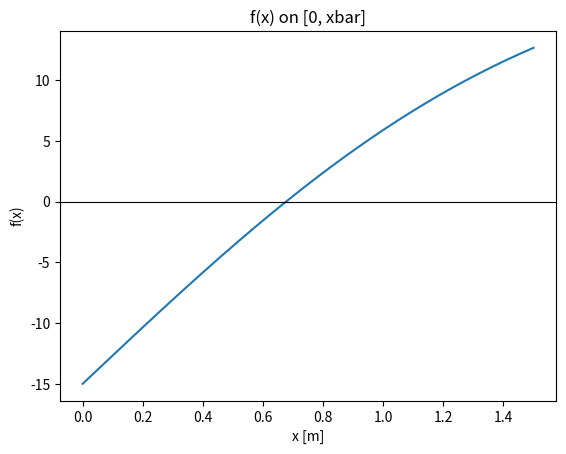

The script that saved this image:
import numpy as np
from scipy.integrate import quad 
import matplotlib.pyplot as plt
import math
import numpy as np
from scipy.special import erf

def driver():
    #problem 1 
    f1 = lambda x: -16 + 6*x + 12/x          # x* = 2
    f2 = lambda x: (2/3)*x + 1/x**2          # x* = 3**(1/3)
    f3 = lambda x: 12/(1 + x)                # x* = 3
    x = [1.7, 1.5, 2.7]
    tol = 10**-10
    Nmax = 100

    # [xstar, ier, i, xitter] = fixedpt(f1, x[0], tol, Nmax)
    # xitter_new = np.trim_zeros(xitter, 'b')
    # print(xitter_new)
    # alpha1 = np.log(abs((xitter[i - 2] - xstar) / (xitter[i - 3] - xstar)))/np.log(abs((xitter[i - 3] - xstar) / (xitter[i - 4] - xstar)))
    # print("this is alpha for f1: ", alpha1)


    [xstar, ier, i, xitter] = fixedpt(f2, x[1], tol, Nmax)
    xitter = np.trim_zeros(xitter, 'b')
    print(xitter)
    alpha2 = np.log(abs((xitter[3] - xstar) / (xitter[2] - xstar)))/np.log(abs((xitter[2] - xstar) / (xitter[1] - xstar)))
    print("this is alpha for f2: ", alpha2)

    foundlambda = findlambda(xitter, 3**(1/3), alpha2)
    print("this is the lambda for part b: ", foundlambda)


    [xstar, ier, i, xitter] = fixedpt(f3, x[2], tol, Nmax)
    xitter = np.trim_zeros(xitter, 'b')
    print(xitter)
    alpha3 = np.log(abs((xitter[27] - xstar) / (xitter[26] - xstar)))/np.log(abs((xitter[26] - xstar) / (xitter[25] - xstar)))
    print("this is alpha for f3: ", alpha3)

    foundlambda = findlambda(xitter, 3, alpha3)
    print("this is the lambda for part c: ", foundlambda)

    # problem 2


    # Constants
    Ti = 20.0          # initial soil temp [C]
    Ts = -15.0         # surface temp during cold snap [C]
    alpha = 0.138e-6   # thermal conductivity [m^2/s]
    t = 60 * 86400     # 60 days in seconds
    a = 0
    tol = 10**-13

    # f(x) = T(x,t) 
    f = lambda x: Ts + (Ti - Ts) * erf(x / (2 * np.sqrt(alpha * t)))

    # f'(x)
    fp = lambda x: (Ti - Ts) * (2 / np.sqrt(np.pi)) * np.exp(-x**2 / (4 * alpha * t)) * (1 / (2 * np.sqrt(alpha * t)))



    # find an xbar where f(xbar) > 0 (trial and error)
    xbar = 1.5   # adjust until f(xbar) > 0

    x = np.linspace(0, xbar, 200)
    y = f(x)

    plt.plot(x, y)
    plt.axhline(0, color='k', linewidth=0.8)  # zero line for reference
    plt.xlabel('x [m]')
    plt.ylabel('f(x)')
    plt.title('f(x) on [0, xbar]')
    plt.savefig('hw3problem2_plot.pdf')
    plt.show()
    # part b
    [astar, ier] = bisection(f, a, xbar, tol)

    print("the approximate depth is: ", astar)

    # part c
    x0 = .01
    [p,pstar,info,it] = newton(f, fp, x0, tol, Nmax)

    print("this is your root from newton: ", pstar)
    print(it)
    # now we plug in xbar
    x0 = xbar
    [p,pstar,info,it] = newton(f, fp, x0, tol, Nmax)

    print("this is your root from newton with xbar: ", pstar)
    print(it)

    # problem 3
    g1 = lambda x: x * (1 + (7 - x**5) / x**2)**3
    g2 = lambda x: x - (x**5 - 7) / x**2
    g3 = lambda x: x - (x**5 - 7) / (5 * x**4)
    g4 = lambda x: x - (x**5 - 7) / 12

    # verify fx pt
    print(g1(7**(1/5)), g2(7**(1/5)), g3(7**(1/5)), g4(7**(1/5)))
    print(float((7**(1/5))))

    # apply fx pt it's
    tol = 10**-10
    x0 = 1
    Nmax = 1000
    root = 7**(1/5)

    # [xstar, ier, i, xitter] = fixedpt(g1, x0, tol, Nmax)
    # xitter = np.trim_zeros(xitter, 'b')
    # print("this is the fx pt it's for part a: ", xitter)


    #part b
    # [xstar, ier, i, xitter] = fixedpt(g2, x0, tol, Nmax)
    # xitter = np.trim_zeros(xitter, 'b')
    # print("this is the fx pt it's for part b: ", xitter)


    #part c
    [xstar, ier, i, xitter] = fixedpt(g3, x0, tol, Nmax)
    xitter = np.trim_zeros(xitter, 'b')
    print("this is the fx pt it's for part c: ", xitter)
    print(len(xitter))
    alpha4 = np.log(abs((xitter[len(xitter) - 1] - xstar) / (xitter[len(xitter) - 2] - xstar)))/np.log(abs((xitter[len(xitter) - 2] - xstar) / (xitter[len(xitter) - 3] - xstar)))
    print(alpha4)
    [mylambda] = findlambda(xitter, root, alpha4)
    print("this is lambda: ", mylambda)

    #part d
    # [xstar, ier, i, xitter] = fixedpt(g4, x0, tol, Nmax)
    # xitter = np.trim_zeros(xitter, 'b')
    # print("this is the fx pt it's for part d: ", xitter)
    # print(len(xitter))

def fixedpt(f, x0, tol, Nmax):
    xitter = np.zeros((Nmax,1))

    count = 0
    i = 0
    ier = 1
    while (count < Nmax):
        count = count + 1
        xitter[count] = x0
        x1 = f(x0)
        if (abs(x1 - x0) < tol * max(1, abs(x1))):   # relative-style stopping criterion

            xstar = x1
            ier = 0
            return [xstar, ier, count, xitter]
            
       

        
        x0 = x1
        i = i + 1
    ier = 1
    
    return [xstar, ier, count, xitter]

def findlambda(xitter, root, alpha):
    n = len(xitter)
    

    lambda1 = abs(xitter[n-1] - root)/(abs(xitter[n-2] - root)**alpha)

    return lambda1

def bisection(f, a, b, tol):
    fa = f(a)
    fb = f(b)
    if (fa*fb > 0):
        ier = 1
        astar = a
        return [astar, ier]

    if (fa == 0):
        astar = a
        ier = 0
        return [astar, ier]

    if (fb == 0):
        astar = b
        ier = 0
        return [astar, ier]

    count = 0
    d = 0.5*(a+b)
    while (abs(d-a) > tol):
        fd = f(d)
        if (fd == 0):
            astar = d
            ier = 0
            return [astar, ier]
        if (fa*fd < 0):
            b = d
        else:
            a = d
            fa = fd
        d = 0.5*(a+b)
        count = count + 1

    astar = d
    ier = 0
    print('count = ', count)
    return [astar, ier]


def newton(f,fp,p0,tol,Nmax):
  """
  Newton iteration.
  
  Inputs:
    f,fp - function and derivative
    p0   - initial guess for root
    tol  - iteration stops when p_n,p_{n+1} are within tol
    Nmax - max number of iterations
  Returns:
    p     - an array of the iterates
    pstar - the last iterate
    info  - success message
          - 0 if we met tol
          - 1 if we hit Nmax iterations (fail)
  """
  p = np.zeros(Nmax+1)
  p[0] = p0
  for it in range(Nmax):
      p1 = p0-f(p0)/fp(p0)
      p[it+1] = p1
      if (abs(p1-p0) < tol):
          pstar = p1
          info = 0
          return [p,pstar,info,it]
      p0 = p1
  pstar = p1
  info = 1
  return [p,pstar,info,it]

driver()
